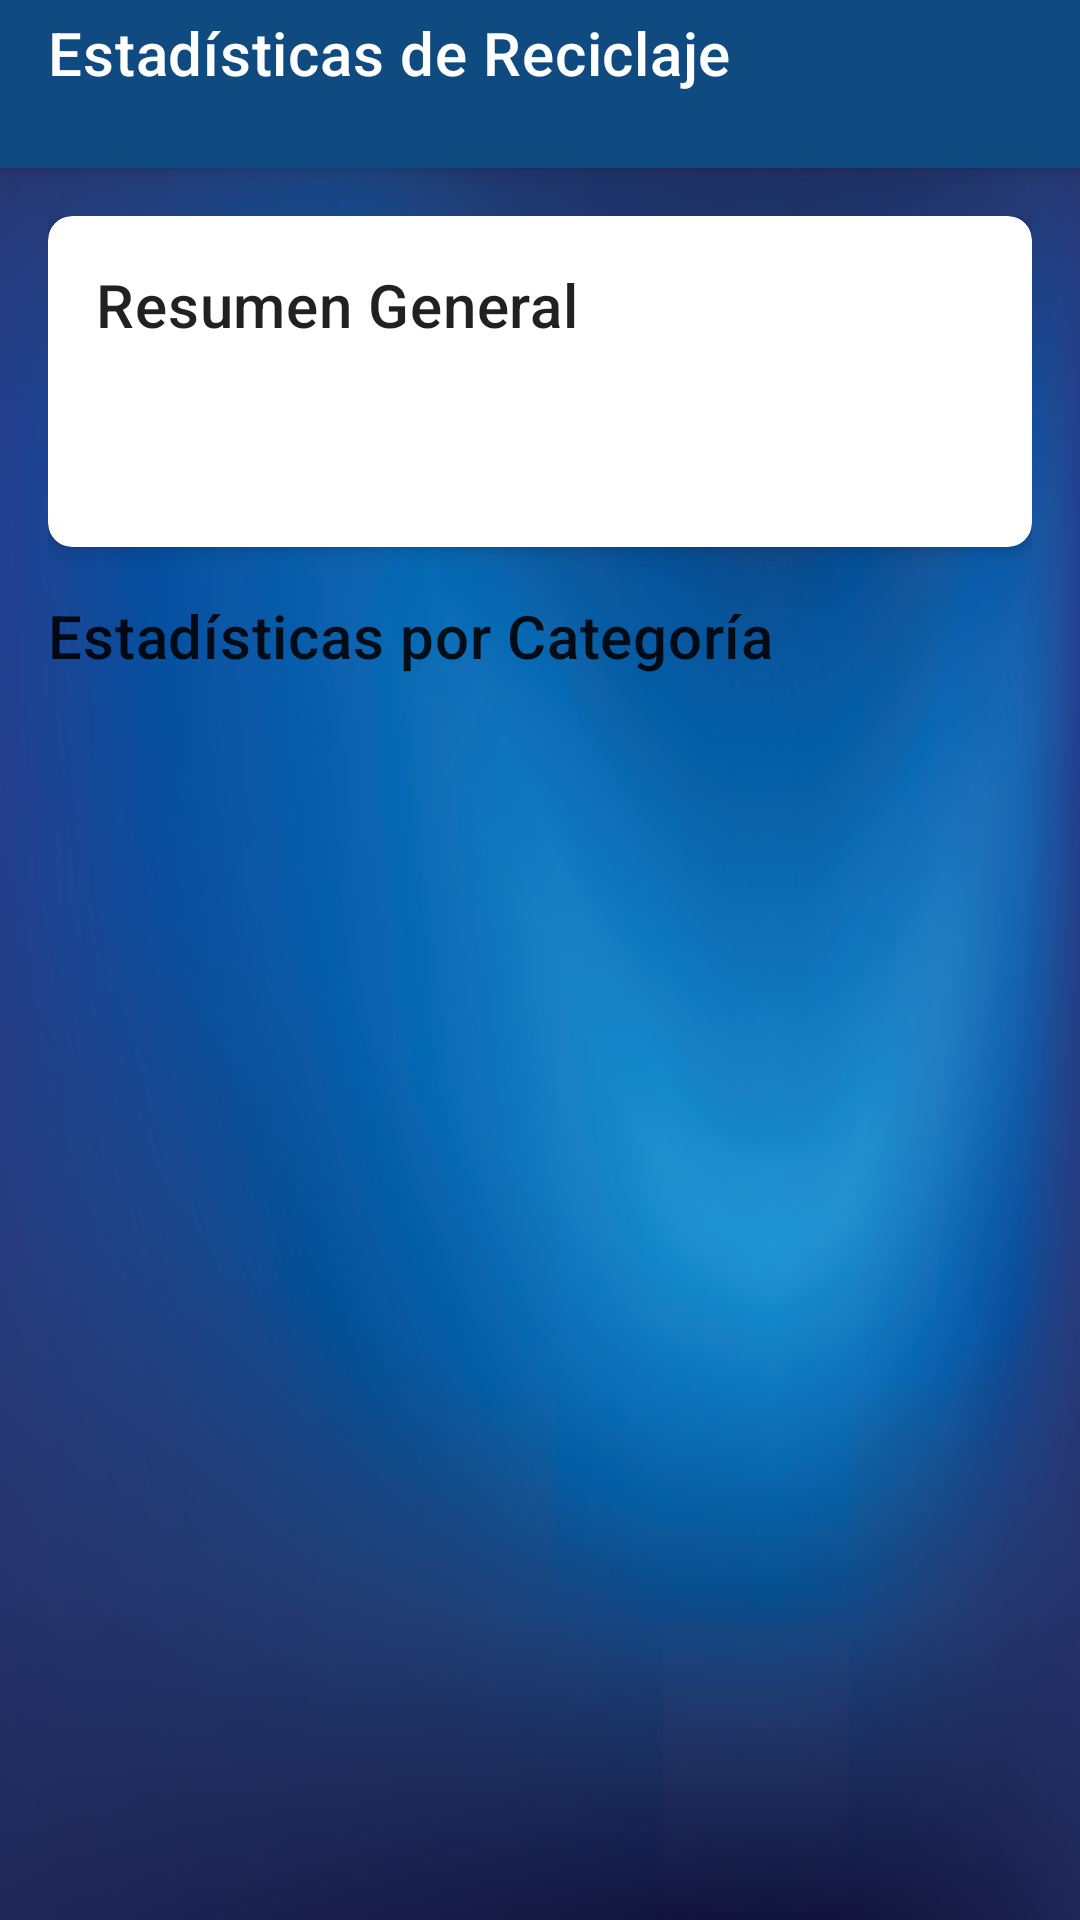

Write the Android layout XML for this screen, with the resource values it uses.
<!-- AndroidManifest.xml: application theme Theme.EcoReciclaAppMobile2024 -->
<!-- res/layout/activity_statistics_page.xml -->
<?xml version="1.0" encoding="utf-8"?>
<layout xmlns:android="http://schemas.android.com/apk/res/android"
    xmlns:app="http://schemas.android.com/apk/res-auto"
    xmlns:tools="http://schemas.android.com/tools">

    <data>
    </data>

    <androidx.coordinatorlayout.widget.CoordinatorLayout
        android:layout_width="match_parent"
        android:layout_height="match_parent"
        android:background="@drawable/background_blue_blur">

        <com.google.android.material.appbar.AppBarLayout
            android:layout_width="match_parent"
            android:layout_height="wrap_content">

            <androidx.appcompat.widget.Toolbar
                android:id="@+id/toolbar"
                android:layout_width="match_parent"
                android:layout_height="?attr/actionBarSize"
                android:theme="@style/AppToolbarStyle"
                app:title="@string/estadisticas_de_reciclaje" />

        </com.google.android.material.appbar.AppBarLayout>

        <androidx.core.widget.NestedScrollView
            android:layout_width="match_parent"
            android:layout_height="match_parent"
            app:layout_behavior="@string/appbar_scrolling_view_behavior">

            <LinearLayout
                android:layout_width="match_parent"
                android:layout_height="wrap_content"
                android:orientation="vertical"
                android:padding="16dp">

                <androidx.cardview.widget.CardView
                    android:layout_width="match_parent"
                    android:layout_height="wrap_content"
                    android:layout_marginBottom="16dp"
                    app:cardCornerRadius="8dp"
                    app:cardElevation="4dp">

                    <LinearLayout
                        android:layout_width="match_parent"
                        android:layout_height="wrap_content"
                        android:orientation="vertical"
                        android:padding="16dp">

                        <TextView
                            android:layout_width="wrap_content"
                            android:layout_height="wrap_content"
                            android:text="Resumen General"
                            android:textAppearance="?attr/textAppearanceHeadline6"
                            android:layout_marginBottom="8dp"/>

                        <TextView
                            android:id="@+id/tvTotalRecycled"
                            android:layout_width="wrap_content"
                            android:layout_height="wrap_content"
                            android:textAppearance="?attr/textAppearanceBody1"/>

                        <TextView
                            android:id="@+id/tvTotalValue"
                            android:layout_width="wrap_content"
                            android:layout_height="wrap_content"
                            android:textAppearance="?attr/textAppearanceBody1"/>

                    </LinearLayout>

                </androidx.cardview.widget.CardView>

                <TextView
                    android:layout_width="wrap_content"
                    android:layout_height="wrap_content"
                    android:text="Estadísticas por Categoría"
                    android:textAppearance="?attr/textAppearanceHeadline6"
                    android:layout_marginBottom="8dp"/>

                <androidx.recyclerview.widget.RecyclerView
                    android:id="@+id/recyclerViewStatistics"
                    android:layout_width="match_parent"
                    android:layout_height="wrap_content"
                    app:layout_constraintTop_toTopOf="parent"
                    app:layout_constraintStart_toStartOf="parent"
                    app:layout_constraintEnd_toEndOf="parent"
                    tools:listitem="@layout/item_statistics" />

            </LinearLayout>

        </androidx.core.widget.NestedScrollView>

    </androidx.coordinatorlayout.widget.CoordinatorLayout>
</layout>
<!-- res/layout/item_statistics.xml (included above) -->
<?xml version="1.0" encoding="utf-8"?>
<com.google.android.material.card.MaterialCardView xmlns:android="http://schemas.android.com/apk/res/android"
    xmlns:app="http://schemas.android.com/apk/res-auto"
    android:layout_width="match_parent"
    android:layout_height="wrap_content"
    android:layout_margin="8dp"
    app:cardCornerRadius="8dp"
    app:cardElevation="4dp">

    <LinearLayout
        android:layout_width="match_parent"
        android:layout_height="wrap_content"
        android:orientation="vertical"
        android:padding="8dp">

        <TextView
            android:id="@+id/tvCategoryName"
            android:layout_width="wrap_content"
            android:layout_height="wrap_content"
            android:textAppearance="?attr/textAppearanceHeadline6" />

        <com.machdevs.ecoreciclaappmobile.views.BarChartView
            android:id="@+id/barChart"
            android:layout_width="match_parent"
            android:layout_height="24dp"
            android:layout_marginTop="4dp" />

        <TextView
            android:id="@+id/tvAverageAmount"
            android:layout_width="wrap_content"
            android:layout_height="wrap_content"
            android:layout_marginTop="4dp"
            android:textAppearance="?attr/textAppearanceBody1"
            android:textStyle="bold"
            android:shadowColor="@android:color/black"
            android:shadowDx="1"
            android:shadowDy="1"
            android:shadowRadius="2" />

        <TextView
            android:id="@+id/tvMaxAmount"
            android:layout_width="wrap_content"
            android:layout_height="wrap_content"
            android:layout_marginTop="2dp"
            android:textAppearance="?attr/textAppearanceBody1"
            android:textStyle="bold"
            android:shadowColor="@android:color/black"
            android:shadowDx="1"
            android:shadowDy="1"
            android:shadowRadius="2" />

        <TextView
            android:id="@+id/tvMinAmount"
            android:layout_width="wrap_content"
            android:layout_height="wrap_content"
            android:layout_marginTop="2dp"
            android:textAppearance="?attr/textAppearanceBody1"
            android:textStyle="bold"
            android:shadowColor="@android:color/black"
            android:shadowDx="1"
            android:shadowDy="1"
            android:shadowRadius="2" />

        <TextView
            android:id="@+id/tvTotalValue"
            android:layout_width="wrap_content"
            android:layout_height="wrap_content"
            android:layout_marginTop="2dp"
            android:textAppearance="?attr/textAppearanceBody1"
            android:textStyle="bold"
            android:shadowColor="@android:color/black"
            android:shadowDx="1"
            android:shadowDy="1"
            android:shadowRadius="2" />

        <TextView
            android:id="@+id/tvTotalAmount"
            android:layout_width="wrap_content"
            android:layout_height="wrap_content"
            android:layout_marginTop="2dp"
            android:textAppearance="?attr/textAppearanceBody1"
            android:textStyle="bold"
            android:shadowColor="@android:color/black"
            android:shadowDx="1"
            android:shadowDy="1"
            android:shadowRadius="2" />

    </LinearLayout>

</com.google.android.material.card.MaterialCardView>
<!-- resources referenced by this layout -->
<resources>
  <string name="estadisticas_de_reciclaje">Estadísticas de Reciclaje</string>
  <style name="AppToolbarStyle" parent="Widget.MaterialComponents.Toolbar.Primary">
          <item name="android:background">@color/chathamsBlue</item>
          <item name="titleTextColor">@color/white</item>
          <item name="navigationIconTint">@color/white</item>
          <item name="android:elevation">0dp</item>
          <item name="android:minHeight">?attr/actionBarSize</item>
          <item name="titleCentered">true</item>
      </style>
  <color name="chathamsBlue">#0f4b80</color>
  <color name="white">#FFFFFFFF</color>
  <color name="indigoBlue">#012e67</color>
  <color name="casablanca">#f5b042</color>
  <color name="amber">#ff7e00</color>
  <color name="copper">#9e872b</color>
  <color name="black">#FF000000</color>
  <style name="ModernButton" parent="Widget.MaterialComponents.Button">
          <item name="android:textAppearance">@style/TextAppearance.App.Button</item>
          <item name="android:textColor">@color/white</item>
          <item name="android:padding">16dp</item>
          <item name="backgroundTint">@color/chathamsBlue</item>
          <item name="cornerRadius">8dp</item>
          <item name="elevation">4dp</item>
      </style>
  <style name="AppCardStyle" parent="Widget.MaterialComponents.CardView">
          <item name="cardCornerRadius">8dp</item>
          <item name="cardElevation">4dp</item>
          <item name="contentPadding">32dp</item>
          <item name="cardBackgroundColor">#80333333</item>
          <item name="android:layout_marginStart">24dp</item>
          <item name="android:layout_marginEnd">24dp</item>
      </style>
  <style name="AppTextInputLayoutStyle" parent="Widget.MaterialComponents.TextInputLayout.OutlinedBox">
          <item name="boxStrokeColor">@color/casablanca</item>
          <item name="hintTextColor">@color/card_background_light</item>
          <item name="android:textColorHint">@color/card_background_light</item>
          <item name="boxBackgroundColor">#99000000</item>
          <item name="passwordToggleTint">@color/card_background_light</item>
          <item name="endIconTint">@color/card_background_light</item>
      </style>
  <style name="TextAppearance.App.Headline" parent="TextAppearance.MaterialComponents.Headline5">
          <item name="android:textSize">24sp</item>
          <item name="android:textColor">@color/text_primary_dark</item>
      </style>
  <style name="TextAppearance.App.Title" parent="TextAppearance.MaterialComponents.Subtitle1">
          <item name="android:textSize">18sp</item>
          <item name="android:textColor">@color/text_primary_dark</item>
          <item name="android:textStyle">bold</item>
      </style>
  <style name="TextAppearance.App.Body" parent="TextAppearance.MaterialComponents.Body1">
          <item name="android:textSize">16sp</item>
          <item name="android:textColor">@color/text_secondary_dark</item>
      </style>
  <style name="TextAppearance.App.Button" parent="TextAppearance.MaterialComponents.Button">
          <item name="android:textSize">16sp</item>
          <item name="android:textAllCaps">false</item>
      </style>
  <color name="card_background_light">#80FFFFFF</color>
  <color name="text_primary_dark">#FFFFFF</color>
  <color name="text_secondary_dark">#FFAB00</color>
</resources>
